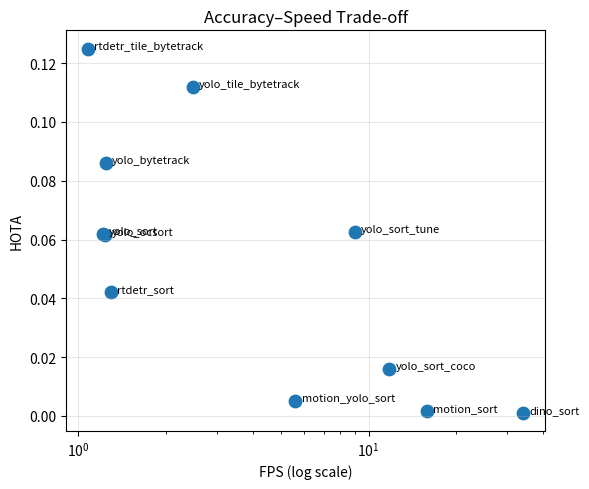
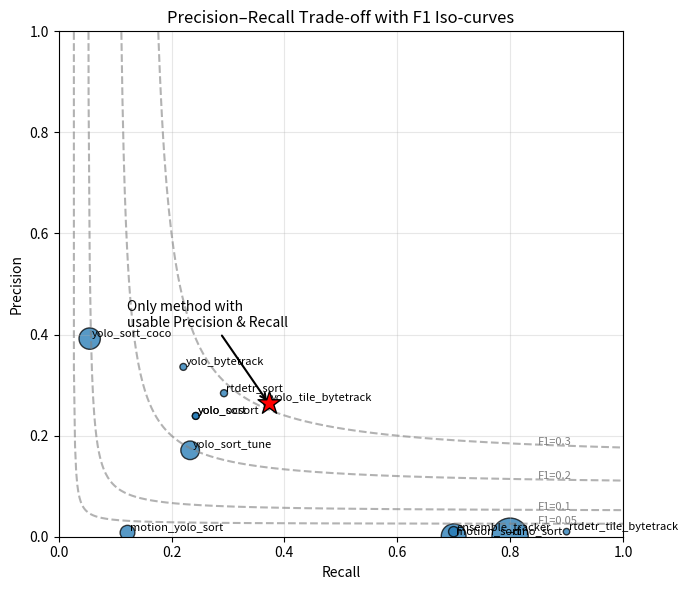
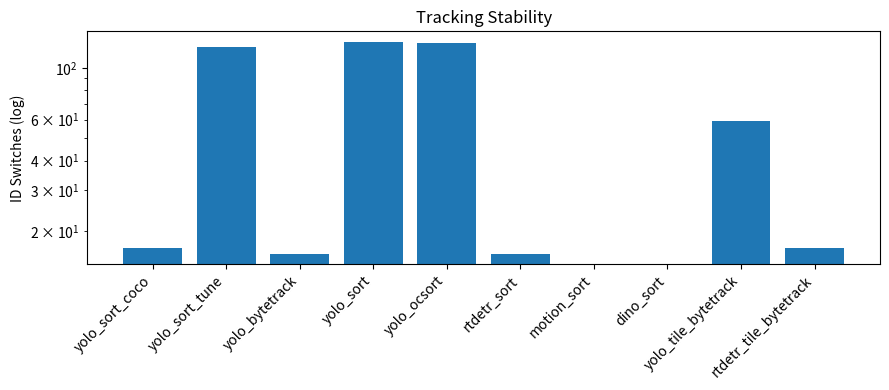
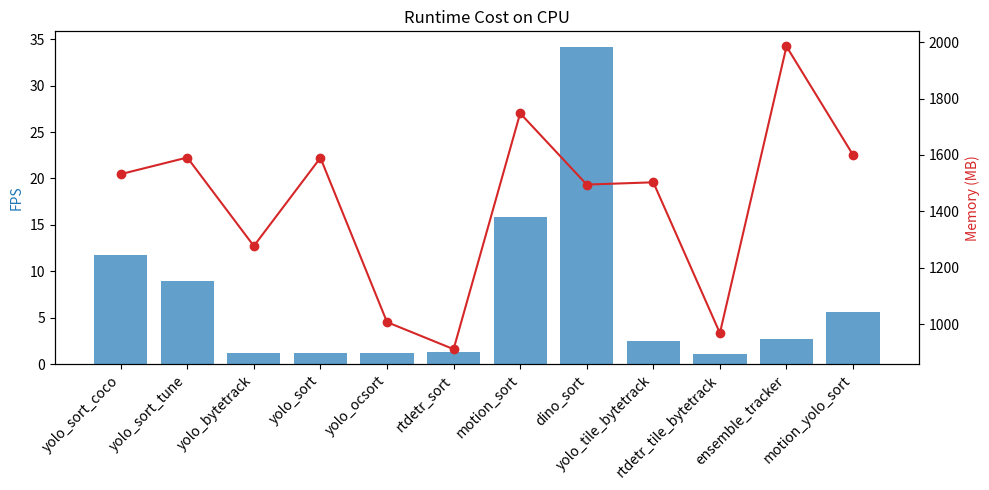

The script that saved these images, in order:
import pandas as pd
import numpy as np
import matplotlib.pyplot as plt

data = [
    ["yolo_sort_coco", 11.8, 1532, 0.392, 0.055, -0.02, 0.016, 1000, 17, 0, 0.16],
    ["yolo_sort_tune", 8.96, 1591, 0.171, 0.233, -0.95, 0.0625, 1000, 123, 0.47, 0.27],
    ["yolo_bytetrack", 1.24, 1277, 0.336, 0.221, -1.57, 0.086, 1000, 16, 0.42, 0.22],
    ["yolo_sort", 1.216, 1590, 0.239, 0.243, -1.71, 0.0618, 373, 129, 0.5, 0.26],
    ["yolo_ocsort", 1.238, 1007, 0.239, 0.243, -1.71, 0.0616, 373, 128, 0.5, 0.26],
    ["rtdetr_sort", 1.29, 911, 0.284, 0.293, -1.32, 0.042, 980, 16, 0.52, 0.25],
    ["motion_sort", 15.9, 1748, 0.001, 0.70, -243, 0.0015, 1000, np.nan, np.nan, 0.36],
    ["dino_sort", 34.13, 1495, 0.001, 0.80, -81, 0.001, 1000, np.nan, np.nan, 0.37],
    ["yolo_tile_bytetrack", 2.48, 1503, 0.264, 0.372, -0.58, 0.112, 299, 59, 0, 0.33],
    ["rtdetr_tile_bytetrack", 1.08, 968, 0.01, 0.90, -206, 0.125, 1000, 17, 0.6, 0.5],
    ["ensemble_tracker", 2.71, 1985, 0.01, 0.70, -466, np.nan, 1000, np.nan, np.nan, 0.5],
    ["motion_yolo_sort", 5.6, 1600, 0.008, 0.122, -143, 0.005, 1000, np.nan, np.nan, 0.22],
]

cols = ["name", "fps", "mem_mb", "precision", "recall",
        "mota", "hota", "dotd", "id_switches", "motp", "iou"]

df = pd.DataFrame(data, columns=cols)


#################################
## FPS v HOTA
#################################
plt.figure(figsize=(6,5))
plt.scatter(df["fps"], df["hota"], s=80)

for i, name in enumerate(df["name"]):
    plt.text(df["fps"][i]*1.05, df["hota"][i], name, fontsize=8)

plt.xscale("log")
plt.xlabel("FPS (log scale)")
plt.ylabel("HOTA")
plt.title("Accuracy–Speed Trade-off")
plt.grid(True, alpha=0.3)
plt.tight_layout()
plt.show()


#################################
## Precision v Recall
#################################
import numpy as np
import matplotlib.pyplot as plt

# Assume df has numeric precision, recall in [0,1]
fig, ax = plt.subplots(figsize=(7,6))

# Scatter
scatter = ax.scatter(
    df["recall"],
    df["precision"],
    s=df["fps"] * 20,
    alpha=0.75,
    edgecolor="k"
)

# Label points
for i, name in enumerate(df["name"]):
    ax.text(df["recall"][i] + 0.004,
            df["precision"][i] + 0.004,
            name,
            fontsize=8)

# ---- F1 iso-curves ----
r = np.linspace(0.001, 1.0, 500)
for f1 in [0.05, 0.1, 0.2, 0.3]:
    p = (f1 * r) / (2*r - f1)
    p[p < 0] = np.nan
    ax.plot(r, p, "--", color="gray", alpha=0.6)
    ax.text(0.85, (f1*0.85)/(2*0.85-f1),
            f"F1={f1}",
            fontsize=8, color="gray")

# Highlight YOUR method
row = df[df["name"] == "yolo_tile_bytetrack"].iloc[0]
ax.scatter(row["recall"], row["precision"],
           s=300, marker="*", color="red", edgecolor="k", zorder=5)
ax.annotate(
    "Only method with\nusable Precision & Recall",
    (row["recall"], row["precision"]),
    xytext=(row["recall"]-0.25, row["precision"]+0.15),
    arrowprops=dict(arrowstyle="->", lw=1.5),
    fontsize=10
)

ax.set_xlabel("Recall")
ax.set_ylabel("Precision")
ax.set_xlim(0, 1)
ax.set_ylim(0, 1)
ax.set_title("Precision–Recall Trade-off with F1 Iso-curves")
ax.grid(True, alpha=0.3)

plt.tight_layout()
plt.show()


#################################
## stability: ID Switches
#################################
plt.figure(figsize=(9,4))
plt.bar(df["name"], df["id_switches"])
plt.yscale("log")
plt.ylabel("ID Switches (log)")
plt.title("Tracking Stability")
plt.xticks(rotation=45, ha="right")
plt.tight_layout()
plt.show()


#################################
## Cost analysis
#################################
fig, ax1 = plt.subplots(figsize=(10,5))

# Bar plot: FPS
ax1.bar(range(len(df)), df["fps"], color="tab:blue", alpha=0.7)
ax1.set_ylabel("FPS", color="tab:blue")

# Line plot: Memory
ax2 = ax1.twinx()
ax2.plot(range(len(df)), df["mem_mb"], color="tab:red", marker="o")
ax2.set_ylabel("Memory (MB)", color="tab:red")

# X-axis labels (THIS is the key fix)
ax1.set_xticks(range(len(df)))
ax1.set_xticklabels(df["name"], rotation=45, ha="right")

plt.title("Runtime Cost on CPU")
plt.tight_layout()
plt.show()
